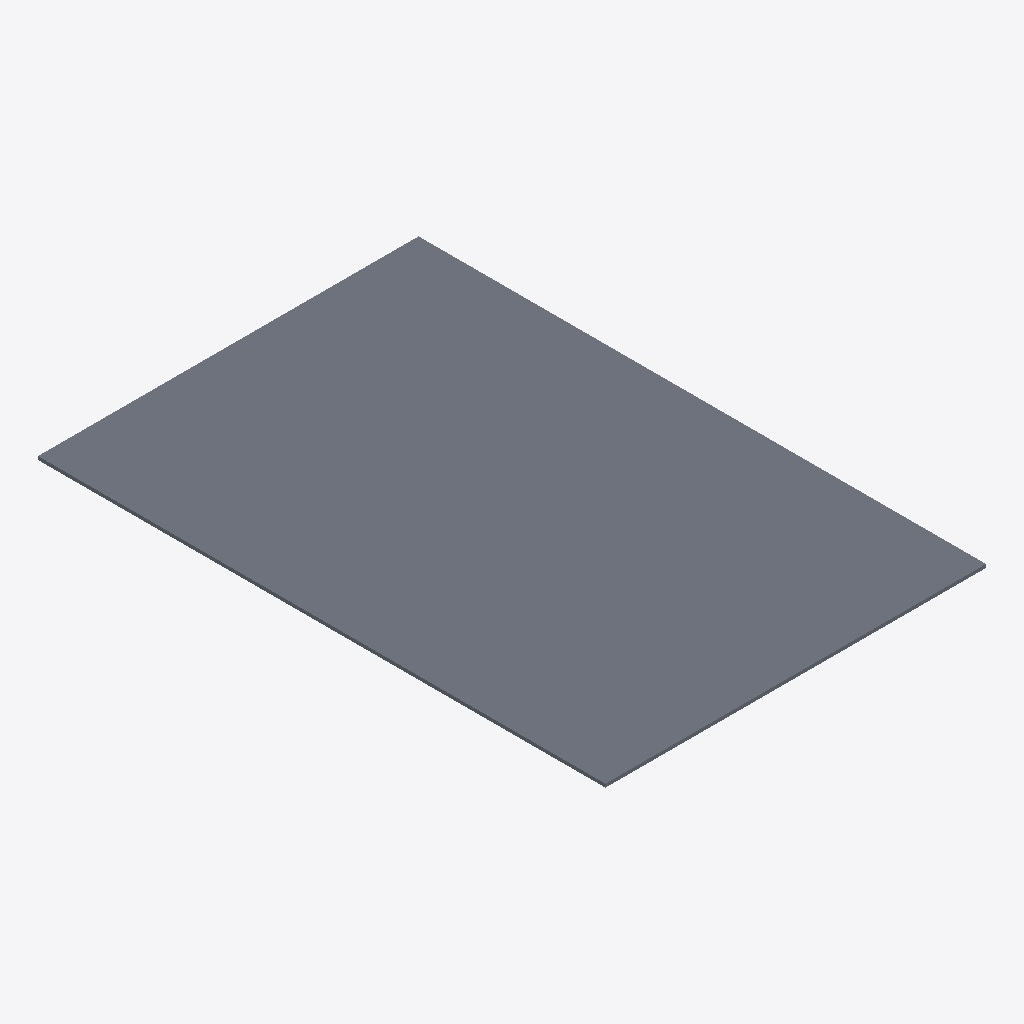
Isometric view of an IFC building model (IFC-SPF (STEP), schema IFC2X3, length unit metre), seen from the south-west, elements coloured by IFC class: 1 slab (grey).
Extent 1.5 m × 2.2 m × 0.0 m (x, y, z). Storeys (1): Default Building Storey at 0.00 m. Elements (1): 1 IfcSlab.

HEADER;
FILE_DESCRIPTION(('ViewDefinition [CoordinationView]'),'2;1');
FILE_NAME('/Users/macbook/Desktop/BIM/data/Duplex_A/IfcSlab15.ifc','2019-01-18T20:10:59-0500',('Unknown Author','info@ifctoolsproject.com'),('Unknown Organization'),'IFC Tools Project - IFC2x3 Java Toolbox','IFC2x3 Java Toolbox 2.0','Unknown Authorizer');
FILE_SCHEMA(('IFC2X3'));
ENDSEC;
DATA;
#44=IFCPROJECT('36P1Gg8BDDVAaXQZCi$SoF',#36,'Default Project','Description of Default Project',$,$,$,(#39),#43);
#46=IFCBUILDING('0eEgJit9f7axXPMOWrucm1',#36,'Default Building','Description',$,#45,$,$,.ELEMENT.,$,$,$);
#47=IFCBUILDINGSTOREY('03lkrWcYP2pBpQzfnJmkJN',#36,'Default Building Storey','Description',$,#45,$,$,.ELEMENT.,$);
#1=IFCSLAB('2OBrcmyk58NupXoVOHUtjR',#2,'Floor:Finish Floor - Ceramic Tile:171230',$,'Floor:Finish Floor - Ceramic Tile',#3,#4,'171230',.FLOOR.);
ENDSEC;
